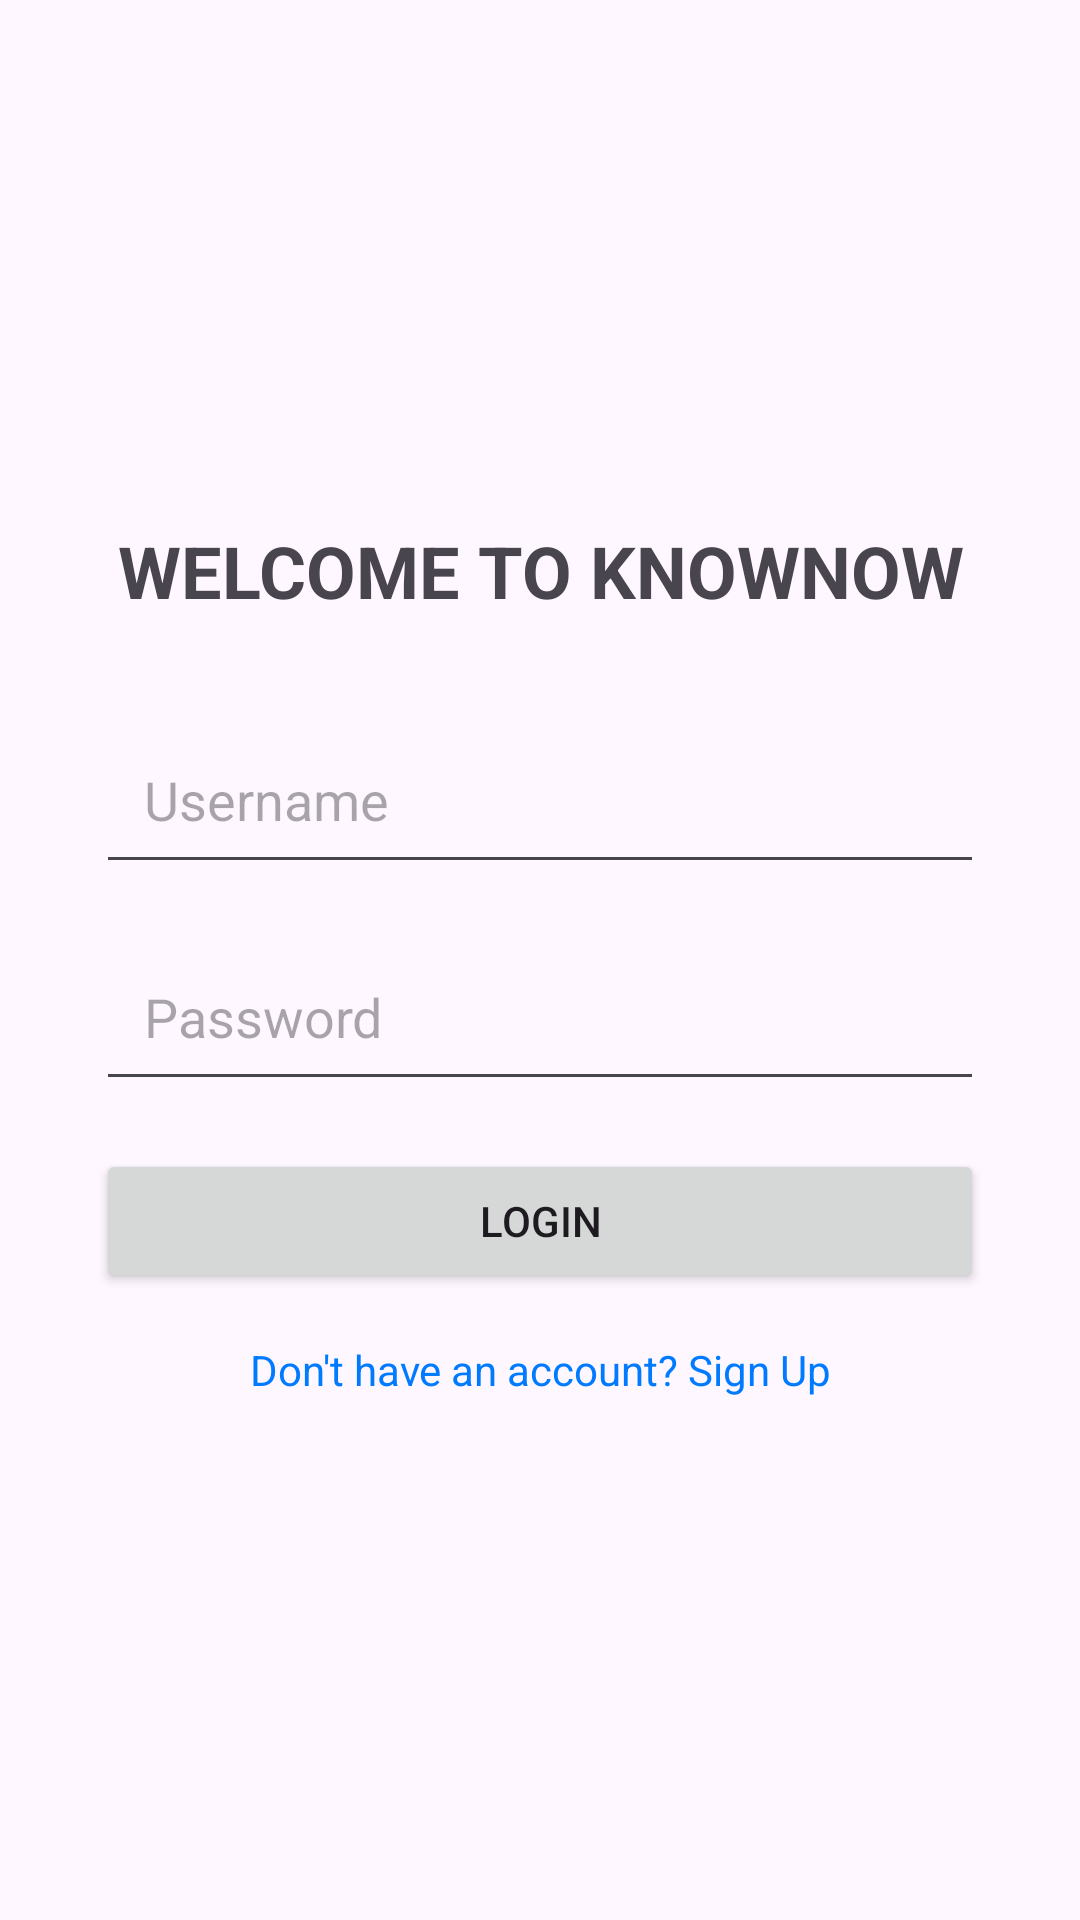

Here is an Android app screen rendered from its layout file. Give the layout XML and the strings, colors and styles it references.
<!-- AndroidManifest.xml: activity theme Theme.KnowNow -->
<!-- res/layout/activity_main.xml -->
<?xml version="1.0" encoding="utf-8"?>
<LinearLayout xmlns:android="http://schemas.android.com/apk/res/android"
    android:layout_width="match_parent"
    android:layout_height="match_parent"
    android:orientation="vertical"
    android:padding="32dp"
    android:gravity="center">

    
    <TextView
        android:id="@+id/welcomeText"
        android:layout_width="wrap_content"
        android:layout_height="wrap_content"
        android:text="WELCOME TO KNOWNOW"
        android:textSize="24sp"
        android:textStyle="bold"
        android:layout_marginBottom="32dp"
        android:gravity="center" />

    <EditText
        android:id="@+id/username"
        android:layout_width="match_parent"
        android:layout_height="wrap_content"
        android:hint="Username"
        android:inputType="textPersonName"
        android:padding="16dp"
        android:layout_marginBottom="16dp"/>

    <EditText
        android:id="@+id/password"
        android:layout_width="match_parent"
        android:layout_height="wrap_content"
        android:hint="Password"
        android:inputType="textPassword"
        android:padding="16dp"
        android:layout_marginBottom="16dp"/>

    <Button
        android:id="@+id/loginButton"
        android:layout_width="match_parent"
        android:layout_height="wrap_content"
        android:text="Login"/>

    <TextView
        android:id="@+id/signUpLink"
        android:layout_width="match_parent"
        android:layout_height="wrap_content"
        android:text="Don't have an account? Sign Up"
        android:gravity="center"
        android:textColor="#007BFF"
        android:layout_marginTop="16dp"/>

</LinearLayout>
<!-- resources referenced by this layout -->
<resources>
  <style name="Theme.KnowNow" parent="Base.Theme.KnowNow" />
  <style name="Base.Theme.KnowNow" parent="Theme.Material3.DayNight.NoActionBar">
          
          
      </style>
</resources>
